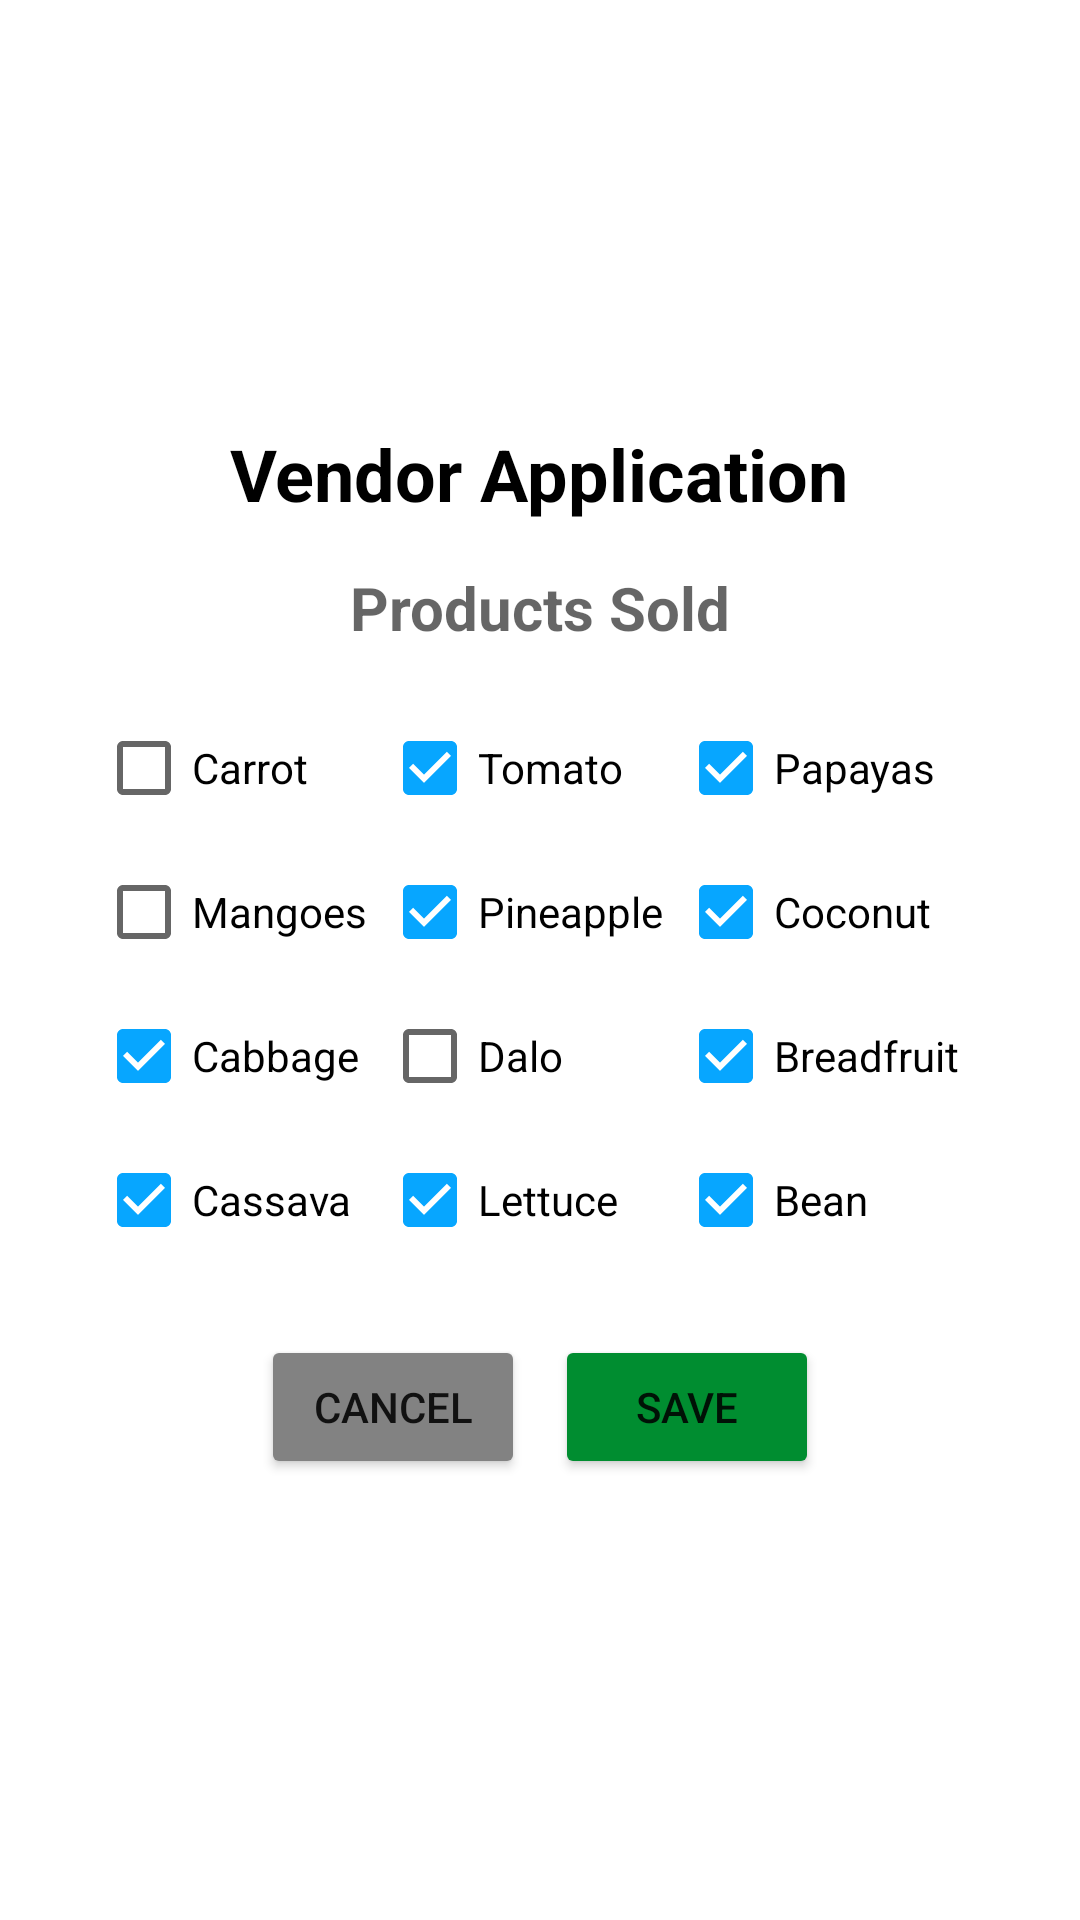

Layout XML and referenced resources for this Android screen:
<!-- AndroidManifest.xml: application theme Theme.CS218MarketManager -->
<!-- res/layout/fragment_vendor_application.xml -->
<?xml version="1.0" encoding="utf-8"?>
<FrameLayout xmlns:android="http://schemas.android.com/apk/res/android"
    android:layout_width="match_parent"
    android:layout_height="match_parent"
    android:padding="16dp">

    <ScrollView
        android:layout_width="match_parent"
        android:layout_height="match_parent"
        android:fillViewport="true">

    <LinearLayout
        android:layout_width="match_parent"
        android:layout_height="wrap_content"
        android:orientation="vertical"
        android:gravity="center"
        android:padding="16dp">

        <TextView
            android:id="@+id/headingApplication"
            android:layout_width="wrap_content"
            android:layout_height="wrap_content"
            android:text="Vendor Application"
            android:textSize="24sp"
            android:textStyle="bold"
            android:textColor="@color/black"
            android:layout_marginBottom="15dp"/>

        <TextView
            android:id="@+id/editProductType"
            android:layout_width="match_parent"
            android:layout_height="wrap_content"
            android:gravity="center"
            android:textSize="20sp"
            android:textStyle="bold"
            android:hint="Products Sold" />


        
        <GridLayout
            android:layout_width="match_parent"
            android:layout_height="wrap_content"
            android:columnCount="3"
            android:orientation="horizontal"
            android:layout_marginTop="16dp"
            android:layout_gravity="center"
            android:layout_marginBottom="16dp">
            <CheckBox
                android:layout_width="wrap_content"
                android:layout_height="wrap_content"
                android:text="Carrot"
                android:checked="false"
                android:layout_marginEnd="5dp"/>
            <CheckBox
                android:layout_width="wrap_content"
                android:layout_height="wrap_content"
                android:text="Tomato"
                android:checked="true"
                android:layout_marginEnd="5dp"/>
            <CheckBox
                android:layout_width="wrap_content"
                android:layout_height="wrap_content"
                android:text="Papayas"
                android:checked="true"
                android:layout_marginEnd="5dp"/>
            <CheckBox
                android:layout_width="wrap_content"
                android:layout_height="wrap_content"
                android:text="Mangoes"
                android:checked="false"
                android:layout_marginEnd="5dp"/>
            <CheckBox
                android:layout_width="wrap_content"
                android:layout_height="wrap_content"
                android:text="Pineapple"
                android:checked="true"
                android:layout_marginEnd="5dp"/>
            <CheckBox
                android:layout_width="wrap_content"
                android:layout_height="wrap_content"
                android:text="Coconut"
                android:checked="true"
                android:layout_marginEnd="5dp"/>
            <CheckBox
                android:layout_width="wrap_content"
                android:layout_height="wrap_content"
                android:text="Cabbage"
                android:checked="true"
                android:layout_marginEnd="5dp"/>
            <CheckBox
                android:layout_width="wrap_content"
                android:layout_height="wrap_content"
                android:text="Dalo"
                android:checked="false"
                android:layout_marginEnd="5dp"/>
            <CheckBox
                android:layout_width="wrap_content"
                android:layout_height="wrap_content"
                android:text="Breadfruit"
                android:checked="true"
                android:layout_marginEnd="5dp"/>
            <CheckBox
                android:layout_width="wrap_content"
                android:layout_height="wrap_content"
                android:text="Cassava"
                android:checked="true"
                android:layout_marginEnd="5dp"/>
            <CheckBox
                android:layout_width="wrap_content"
                android:layout_height="wrap_content"
                android:text="Lettuce"
                android:checked="true"
                android:layout_marginEnd="5dp"/>
            <CheckBox
                android:layout_width="wrap_content"
                android:layout_height="wrap_content"
                android:text="Bean"
                android:checked="true"
                android:layout_marginEnd="5dp"/>
        </GridLayout>

        <GridLayout
            android:layout_width="wrap_content"
            android:layout_height="wrap_content"
            android:columnCount="2"
            android:orientation="horizontal">
            <Button
                android:id="@+id/cancelButton"
                android:layout_width="wrap_content"
                android:layout_height="wrap_content"
                android:text="Cancel"
                android:backgroundTint="@color/grey"
                android:layout_margin="5dp" />
            <Button
                android:id="@+id/savePButton"
                android:layout_width="wrap_content"
                android:layout_height="wrap_content"
                android:text="Save"
                android:backgroundTint="@color/darkGreen"
                android:layout_margin="5dp" />
        </GridLayout>

    </LinearLayout>
    </ScrollView>
</FrameLayout>
<!-- resources referenced by this layout -->
<resources>
  <color name="black">#FF000000</color>
  <color name="darkGreen">#008D30</color>
  <color name="grey">#828282</color>
  <style name="Theme.CS218MarketManager" parent="Theme.MaterialComponents.DayNight.DarkActionBar">
          
          <item name="colorPrimary">@color/darkGreen</item>               
          <item name="colorPrimaryVariant">@color/darkBlue
          </item>        
          <item name="colorOnPrimary">@color/white
          </item>                
          <item name="colorSecondary">@color/blue</item>                
          <item name="colorSecondaryVariant">@color/lightGrey
          </item>     
          <item name="colorOnSecondary">@color/grey
          </item>              
          
  
      </style>
  <color name="darkBlue">#0066A0</color>
  <color name="white">#FFFFFFFF</color>
  <color name="blue">#07A6FF</color>
  <color name="lightGrey">#EAEAEA</color>
</resources>
